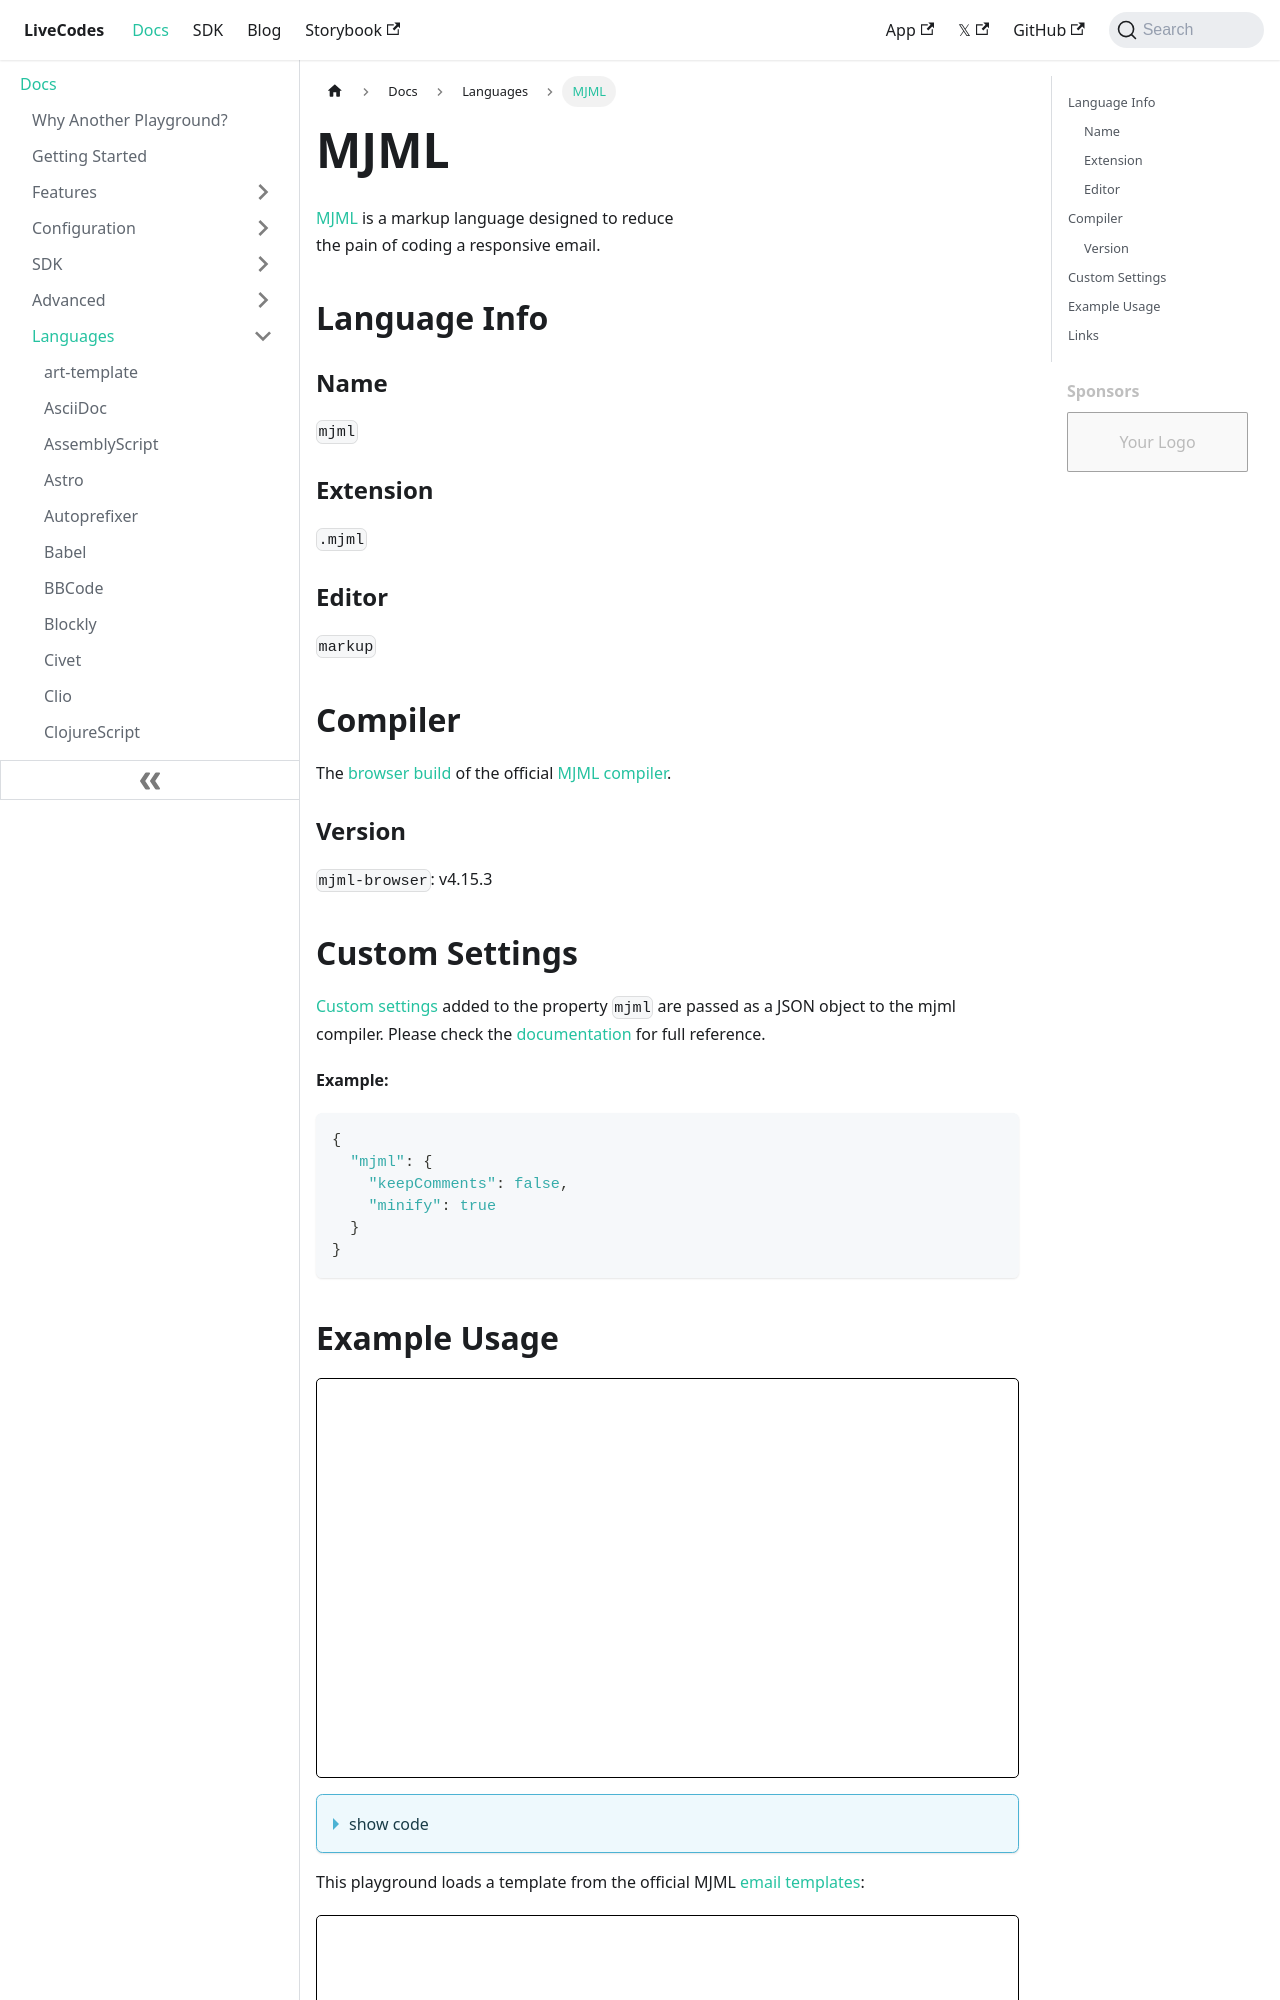

repository: HenriqueOs98/livecodes · page: docs/languages/mjml/index.html · generator: docusaurus

# MJML

[MJML](https://mjml.io/) is a markup language designed to reduce the pain of coding a responsive email.

## Language Info

### Name

`mjml`

### Extension

`.mjml`

### Editor

`markup`

## Compiler

The [browser build](https://www.npmjs.com/package/mjml-browser) of the official [MJML compiler](https://github.com/mjmlio/mjml).

### Version

`mjml-browser`: v4.15.3

## Custom Settings

[Custom settings](../advanced/custom-settings.md) added to the property `mjml` are passed as a JSON object to the mjml compiler. Please check the [documentation](https://documentation.mjml.io/#inside-node-js) for full reference.

**Example:**

```json
{
  "mjml": {
    "keepComments": false,
    "minify": true
  }
}
```
